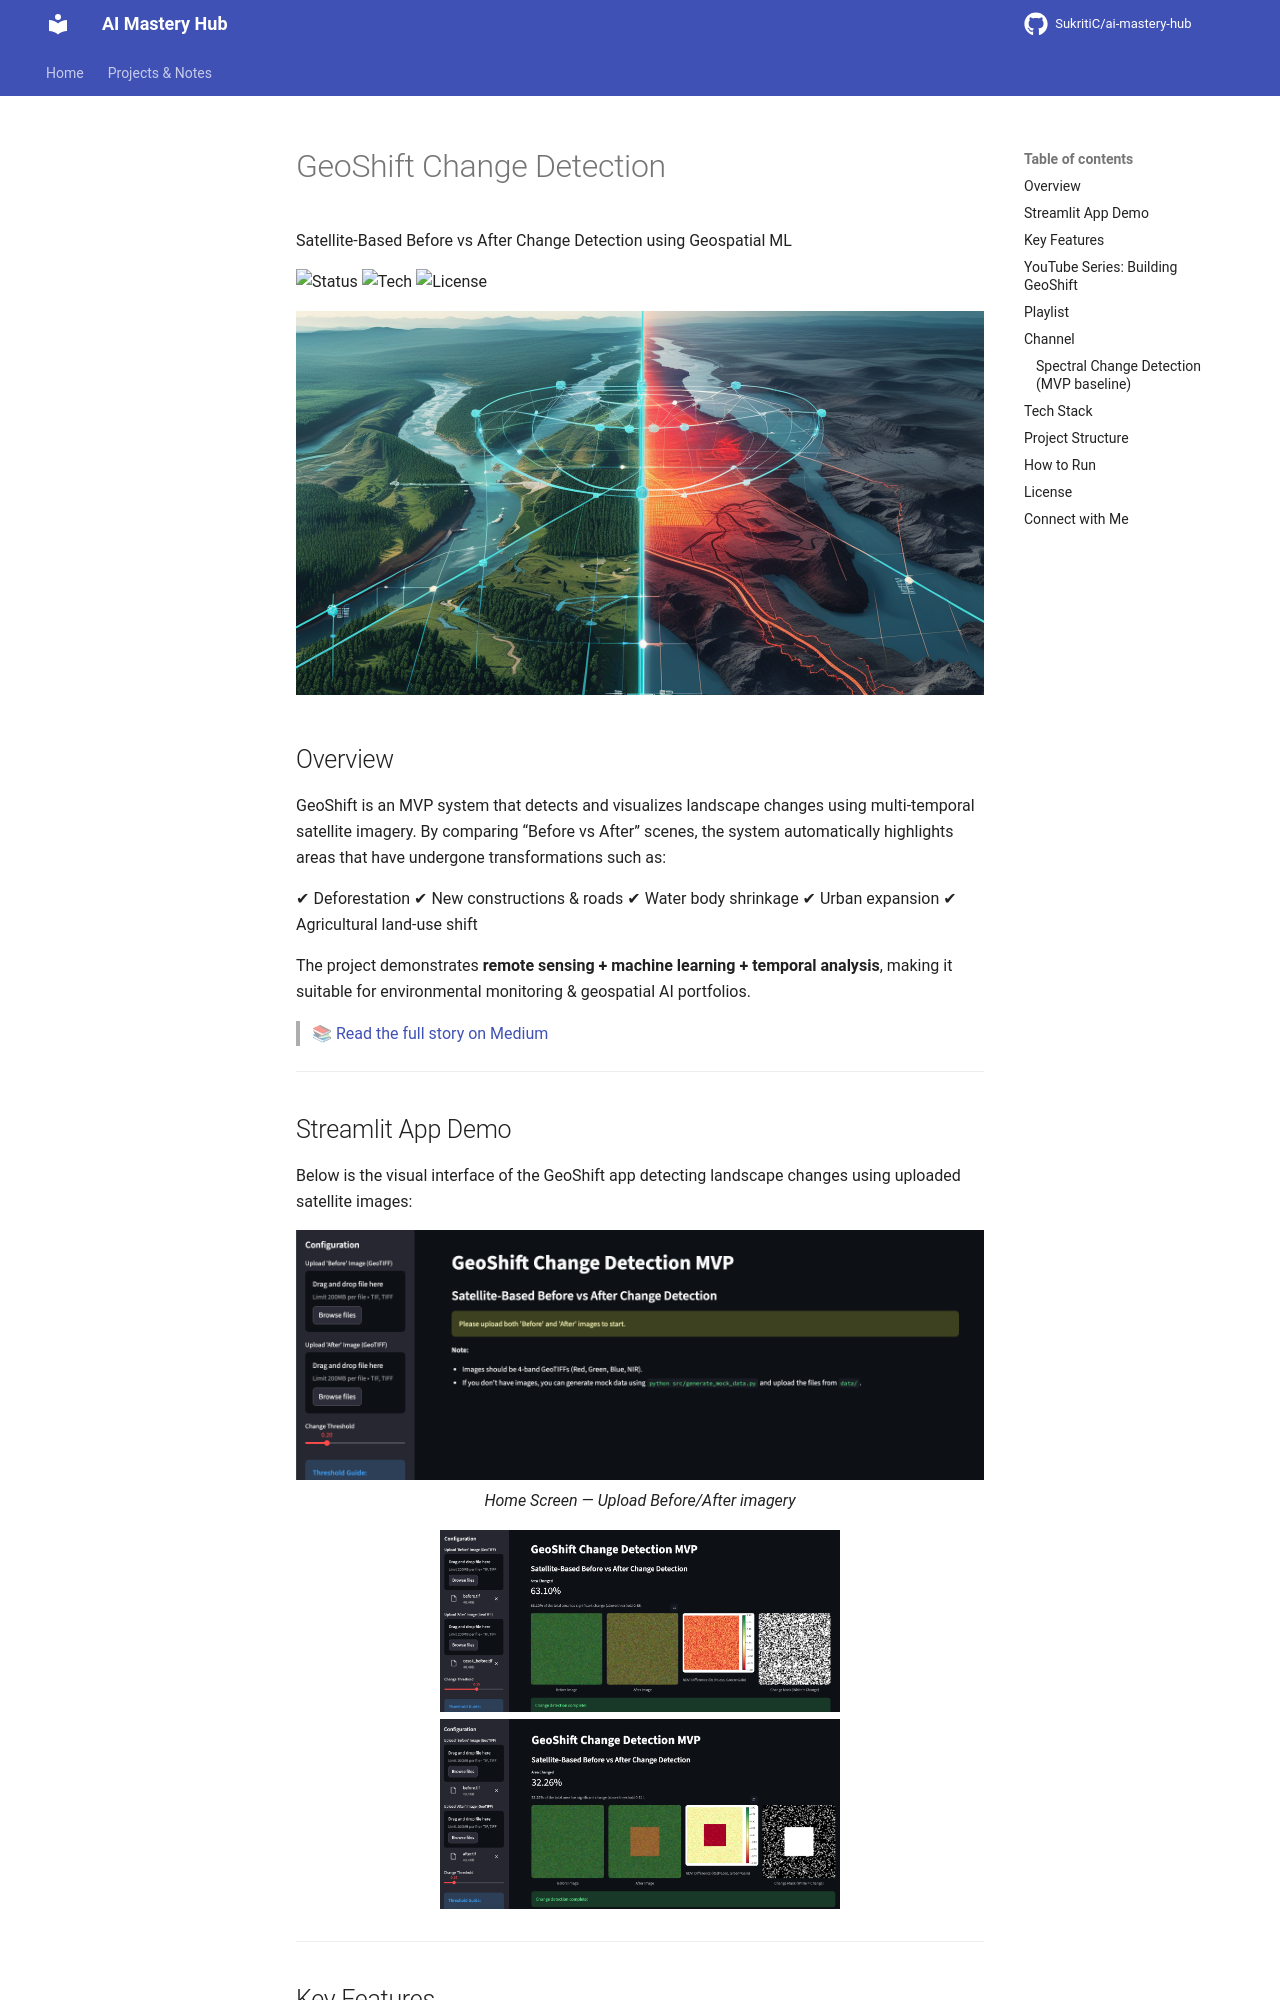

repository: Suraj9324/ai-mastery-hub · page: notes/Projects-mvp/02-GeoShift-Change-Detection/index.html · generator: mkdocs

# GeoShift Change Detection
Satellite-Based Before vs After Change Detection using Geospatial ML

![Status](https://img.shields.io/badge/Status-MVP_Prototype-blue?style=flat-square)
![Tech](https://img.shields.io/badge/Built_With-Python_•_Streamlit_•_Rasterio_•_OpenCV-00C853?style=flat-square)
![License](https://img.shields.io/badge/License-Apache_2.0-green?style=flat-square)

<p align="center">

  <img src="assets/asset1.jpg" alt="GeoShift Change Detection" width="800"/>
</p>


## Overview
GeoShift is an MVP system that detects and visualizes landscape changes using multi-temporal satellite imagery.
By comparing “Before vs After” scenes, the system automatically highlights areas that have undergone transformations such as:

✔ Deforestation
✔ New constructions & roads
✔ Water body shrinkage
✔ Urban expansion
✔ Agricultural land-use shift

The project demonstrates **remote sensing + machine learning + temporal analysis**, making it suitable for environmental monitoring & geospatial AI portfolios.

> 📚 [Read the full story on Medium](https://sukriti-speaks.medium.com/geoshift-automated-landscape-intelligence-from-space-aefe3099a9bb?postPublishedType=initial)

---
## Streamlit App Demo

Below is the visual interface of the GeoShift app detecting landscape changes using uploaded satellite images:

<p align="center"> <img src="assets/ss1.png" alt="GeoShift Streamlit UI - Home" width="800"/> <br> <em>Home Screen — Upload Before/After imagery</em> </p>  

<p align="center">
  <img src="assets/ss2.png" alt="GeoShift Streamlit Change Heatmap" width="400"/>
  <img src="assets/ss3.png" alt="Before After Comparison" width="400"/>
</p> 

---

## Key Features

| Module | Capability |
|-------|------------|
| Data Acquisition | Upload "Before" and "After" GeoTIFF images |
| Pre-processing | Basic raster alignment (reprojection) |
| Change Detection Engine | Spectral Change Detection (NDVI Differencing) |
| Visualization Layer | Difference Heatmaps + Change Masks + Side-by-Side Comparison |
| Output Metrics | % Area Changed, GeoTIFF Mask Export |

---
